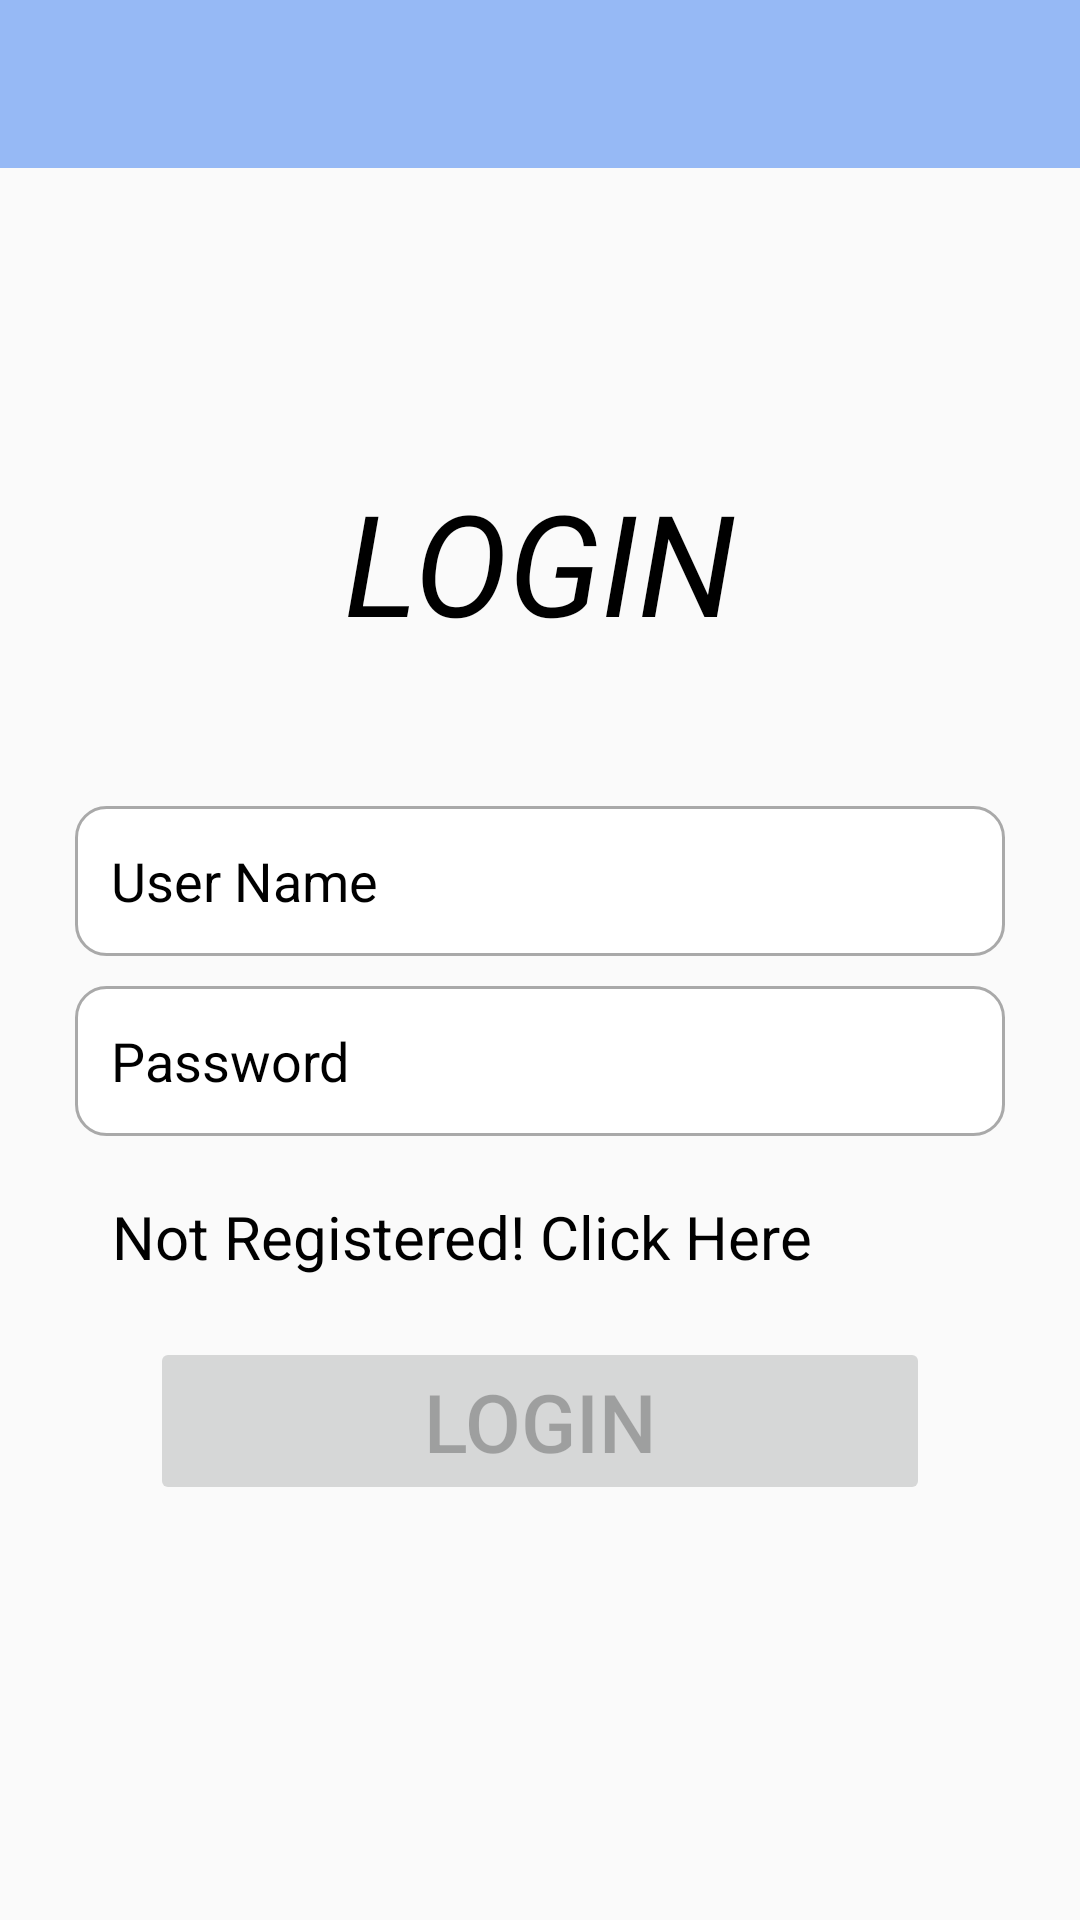

Layout XML and referenced resources for this Android screen:
<!-- AndroidManifest.xml: application theme Theme.BookReaders -->
<!-- res/layout/activity_login.xml -->
<?xml version="1.0" encoding="utf-8"?>
<RelativeLayout
    xmlns:android="http://schemas.android.com/apk/res/android"
    xmlns:tools="http://schemas.android.com/tools"
    android:layout_width="match_parent"
    android:layout_height="match_parent"
    xmlns:app="http://schemas.android.com/apk/res-auto"
    android:id="@+id/rv"
    tools:context=".Login">

    <androidx.appcompat.widget.Toolbar
        android:id="@+id/loginToolbar"
        android:layout_width="match_parent"
        android:layout_height="wrap_content"
        android:background="@color/purple_500"
        tools:targetApi="lollipop"
        app:titleTextAppearance="@style/Toolbar.TitleText"
        >


    </androidx.appcompat.widget.Toolbar>

    <RelativeLayout
        android:layout_width="match_parent"
        android:layout_height="match_parent"
        android:layout_below="@+id/loginToolbar"
        >

    <TextView
        android:id="@+id/i"
        android:layout_width="wrap_content"
        android:layout_height="wrap_content"
        android:layout_centerHorizontal="true"
        android:layout_marginTop="100dp"
        android:text="LOGIN"
        android:textColor="@color/black"
        android:textSize="47sp"
        android:textStyle="italic"

        >

    </TextView>

    <EditText
        android:id="@+id/user_roll_number"
        android:layout_width="match_parent"
        android:layout_height="50dp"
        android:layout_below="@+id/i"
        android:layout_marginStart="25dp"
        android:layout_marginLeft="25dp"
        android:layout_marginTop="50dp"
        android:layout_marginEnd="25dp"
        android:layout_marginRight="25dp"
        android:background="@drawable/custom_input"
        android:drawableStart="@drawable/custom_email_icom"
        android:drawableLeft="@drawable/custom_email_icom"

        android:drawablePadding="7dp"
        android:hint="User Name"
        android:maxLines="1"
        android:paddingStart="12dp"
        android:paddingLeft="12dp"
        android:textColorHint="@color/black" />

    <EditText
        android:id="@+id/user_password"
        android:layout_width="match_parent"
        android:layout_height="50dp"
        android:layout_below="@+id/user_roll_number"
        android:layout_marginStart="25dp"
        android:layout_marginLeft="25dp"
        android:layout_marginTop="10dp"
        android:layout_marginEnd="25dp"
        android:background="@drawable/custom_input"
        android:drawableStart="@drawable/custom_lock_icon"
        android:drawableLeft="@drawable/custom_lock_icon"
        android:drawablePadding="7dp"
        android:hint="Password"
        android:inputType="textPassword"

        android:maxLength="8"
        android:maxLines="1"
        android:paddingStart="12dp"
        android:paddingLeft="12dp"
        android:selectAllOnFocus="true"
        android:textColorHint="@color/black" />

    <Button
        android:id="@+id/user_login_btn"
        android:layout_width="match_parent"
        android:layout_height="wrap_content"
        android:layout_below="@+id/register"
        android:layout_centerHorizontal="true"
        android:layout_marginLeft="50dp"
        android:layout_marginTop="20dp"
        android:layout_marginRight="50dp"
        android:enabled="false"
        android:text="LOGIN"
        android:textSize="27sp"


        />


    <TextView
        android:id="@+id/register"
        android:layout_width="match_parent"
        android:layout_height="wrap_content"
        android:layout_below="@+id/user_password"
        android:layout_centerHorizontal="true"
        android:layout_marginLeft="25dp"
        android:layout_marginTop="20dp"
        android:layout_marginRight="50dp"
        android:text="Not Registered! Click Here"

        android:textColor="@color/black"
        android:textSize="20sp"
        android:textStyle="normal"

        >

    </TextView>
    </RelativeLayout>

</RelativeLayout>
<!-- resources referenced by this layout -->
<resources>
  <color name="black">#FF000000</color>
  <color name="purple_500">#660057EE</color>
  <!-- drawable custom_email_icom (drawable) -->
  <?xml version="1.0" encoding="utf-8"?>
  <selector xmlns:android="http://schemas.android.com/apk/res/android">
  
      <item
          android:state_focused="true"
          android:drawable="@drawable/ic_baseline_email_24_focused">
  
      </item>
  
      <item
          android:state_focused="false"
          android:drawable="@drawable/ic_baseline_email_24">
  
      </item>
  
  
  </selector>
  <!-- drawable custom_input (drawable) -->
  <?xml version="1.0" encoding="utf-8"?>
  <selector xmlns:android="http://schemas.android.com/apk/res/android">
  
      <item android:state_enabled="true" android:state_focused="true">
          <shape android:shape="rectangle">
              <solid android:color="@color/white">
  
              </solid>
              <corners android:radius="10dp"></corners>
              <stroke android:width="1dp" android:color="@color/purple_700"></stroke>
          </shape>
      </item>
  
      <item android:state_enabled="true" >
          <shape android:shape="rectangle">
              <solid android:color="@color/white">
  
              </solid>
              <corners android:radius="10dp"></corners>
              <stroke android:width="1dp" android:color="@color/darker_grey"></stroke>
          </shape>
      </item>
  
  
  </selector>
  <!-- drawable custom_lock_icon (drawable) -->
  <?xml version="1.0" encoding="utf-8"?>
  <selector xmlns:android="http://schemas.android.com/apk/res/android">
  
      <item
          android:state_focused="true"
          android:drawable="@drawable/ic_baseline_lock_24_focused">
  
      </item>
  
      <item
          android:state_focused="false"
          android:drawable="@drawable/ic_baseline_lock_24">
  
      </item>
  
  
  </selector>
  <style name="Toolbar.TitleText" parent="TextAppearance.Widget.AppCompat.Toolbar.Title">
          <item name="android:textSize">23sp</item>
      </style>
  <style name="Theme.BookReaders" parent="Theme.AppCompat.DayNight.NoActionBar">
          
          <item name="colorPrimary">@color/purple_500</item>
          <item name="colorPrimaryVariant">@color/purple_700</item>
          <item name="colorOnPrimary">@color/white</item>
          
          <item name="colorSecondary">@color/teal_200</item>
          <item name="colorSecondaryVariant">@color/teal_700</item>
          <item name="colorOnSecondary">@color/black</item>
          
          <item name="android:statusBarColor" tools:targetApi="l">?attr/colorPrimaryVariant</item>
          
  
      </style>
  <!-- drawable ic_baseline_email_24_focused (drawable) -->
  <vector xmlns:android="http://schemas.android.com/apk/res/android"
      android:width="24dp"
      android:height="24dp"
      android:tint="#3700B3"
      android:viewportWidth="24"
      android:viewportHeight="24">
      <path
          android:fillColor="@android:color/background_dark"
          android:pathData="M20,4L4,4c-1.1,0 -1.99,0.9 -1.99,2L2,18c0,1.1 0.9,2 2,2h16c1.1,0 2,-0.9 2,-2L22,6c0,-1.1 -0.9,-2 -2,-2zM20,8l-8,5 -8,-5L4,6l8,5 8,-5v2z" />
  </vector>
  <color name="white">#FFFFFFFF</color>
  <color name="purple_700">#FF3700B3</color>
  <color name="darker_grey">#A9A9A9</color>
  <!-- drawable ic_baseline_lock_24_focused (drawable) -->
  <vector xmlns:android="http://schemas.android.com/apk/res/android"
      android:width="24dp"
      android:height="24dp"
      android:tint="#3700B3"
      android:viewportWidth="24"
      android:viewportHeight="24">
      <path
          android:fillColor="@color/purple_700"
          android:pathData="M18,8h-1L17,6c0,-2.76 -2.24,-5 -5,-5S7,3.24 7,6v2L6,8c-1.1,0 -2,0.9 -2,2v10c0,1.1 0.9,2 2,2h12c1.1,0 2,-0.9 2,-2L20,10c0,-1.1 -0.9,-2 -2,-2zM12,17c-1.1,0 -2,-0.9 -2,-2s0.9,-2 2,-2 2,0.9 2,2 -0.9,2 -2,2zM15.1,8L8.9,8L8.9,6c0,-1.71 1.39,-3.1 3.1,-3.1 1.71,0 3.1,1.39 3.1,3.1v2z" />
  </vector>
  <color name="teal_200">#FF03DAC5</color>
  <color name="teal_700">#FF018786</color>
</resources>
